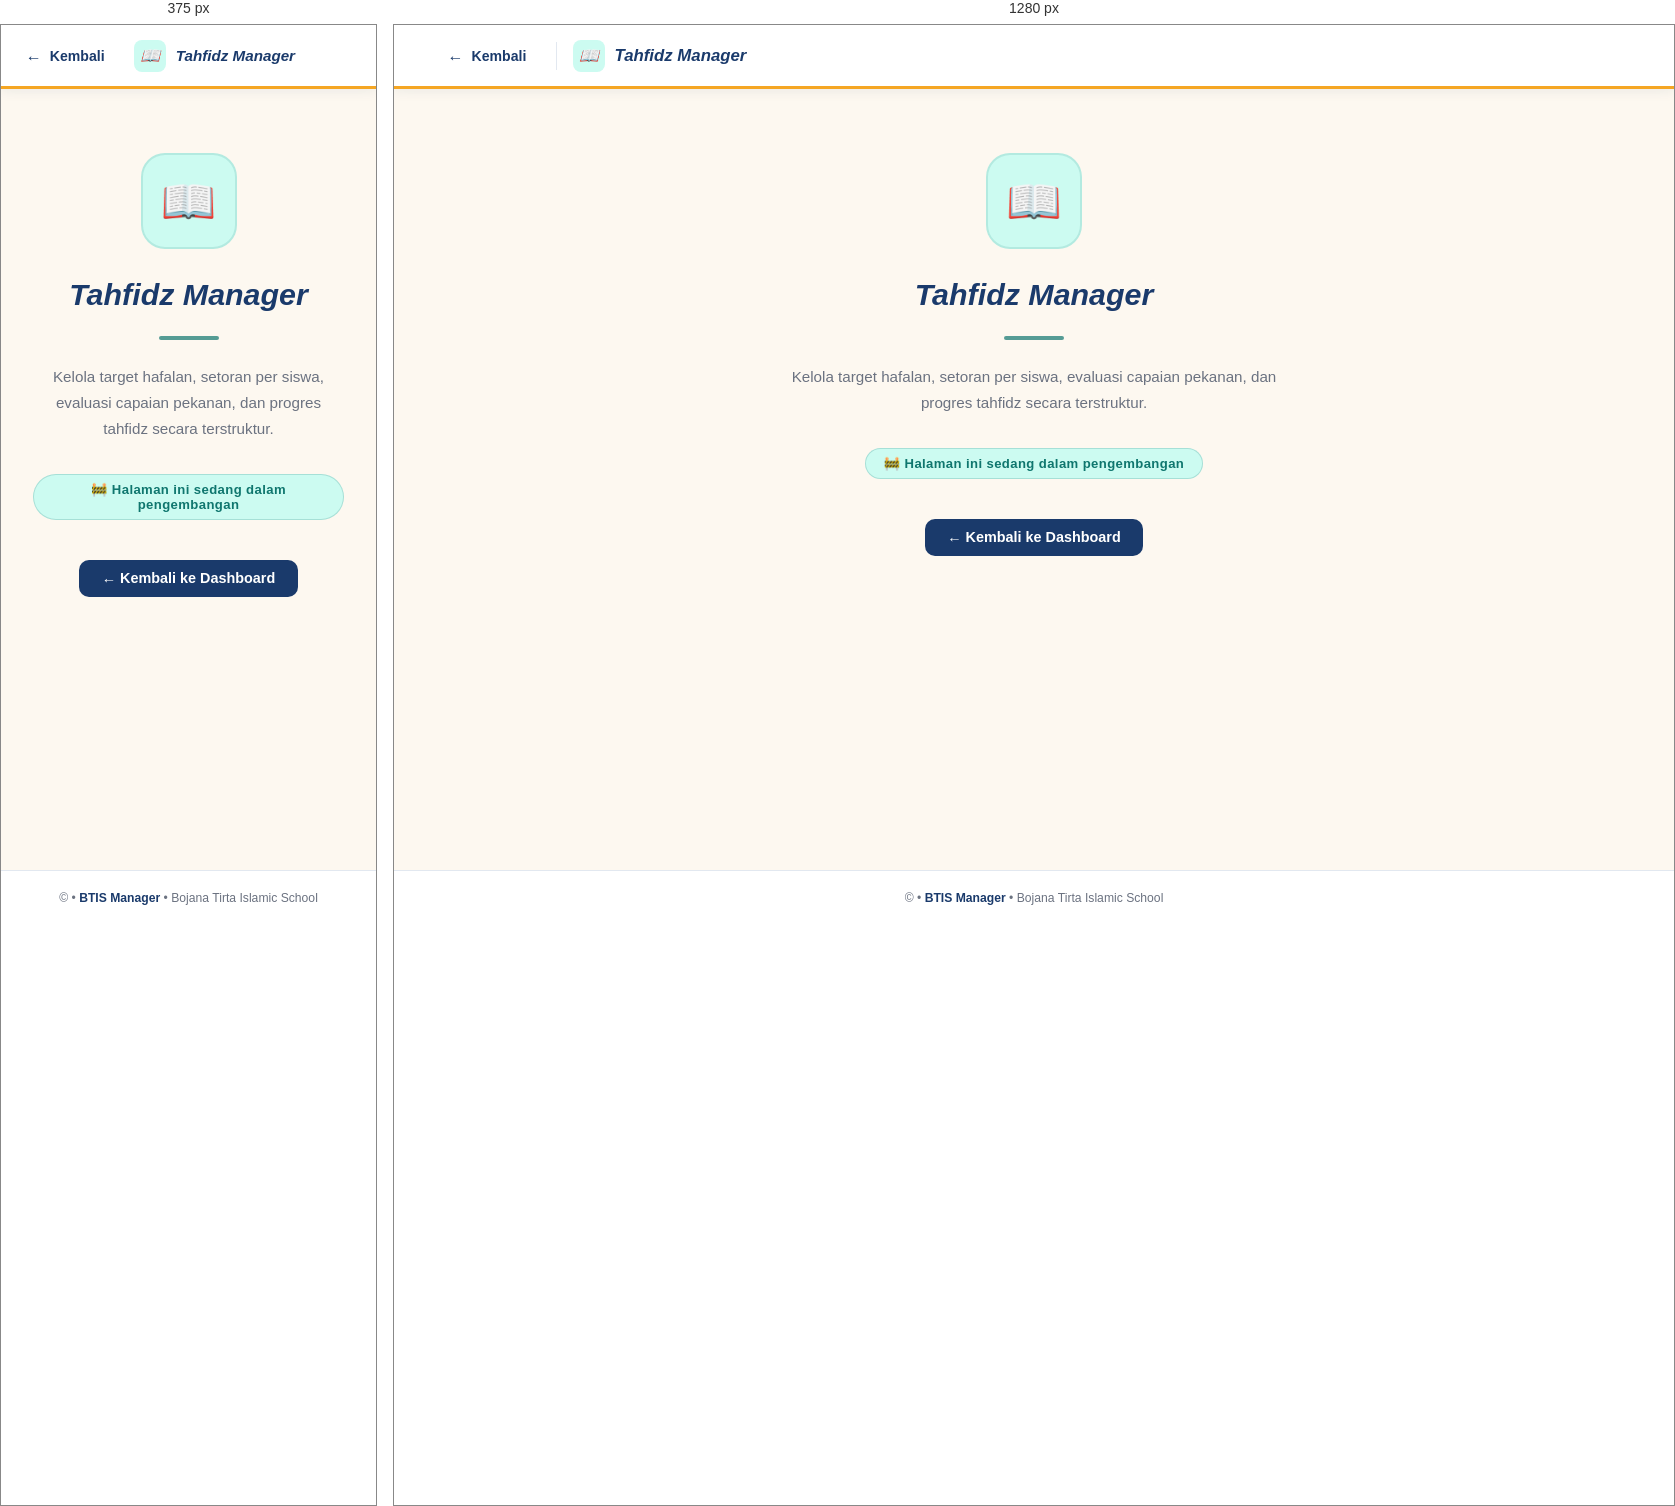
Rendered at 375 px and 1280 px, left to right.

<!-- file: tahfidz.html -->
<!DOCTYPE html>
<html lang="id">
<head>
<meta charset="UTF-8">
<link rel="icon" href="assets/bojana.ico" type="image/x-icon">
<meta name="viewport" content="width=device-width, initial-scale=1.0">
<title>Tahfidz Manager — BTIS Manager</title>
<link href="https://fonts.googleapis.com/css2?family=Playfair+Display:wght@400;600;700&family=DM+Sans:wght@300;400;500;600&display=swap" rel="stylesheet">
<style>
  :root {
    --blue:       #1a3a6b;
    --blue-mid:   #2257a8;
    --blue-light: #e8f0fb;
    --orange:     #e8620a;
    --yellow:     #f5a623;
    --white:      #ffffff;
    --muted:      #6b7280;
    --border:     #e2e8f0;
    --accent:     #0f766e;
    --accent-bg:  #ccfbf1;
  }

  *, *::before, *::after { box-sizing: border-box; margin: 0; padding: 0; }

  body {
    font-family: 'DM Sans', sans-serif;
    background: #fdf8f0;
    color: #1a3a6b;
    min-height: 100vh;
    display: flex;
    flex-direction: column;
  }

  header {
    background: var(--white);
    border-bottom: 3px solid var(--yellow);
    padding: 0 2.5rem;
    height: 64px;
    display: flex;
    align-items: center;
    justify-content: space-between;
    box-shadow: 0 2px 12px rgba(26,58,107,.08);
    position: sticky;
    top: 0;
    z-index: 50;
  }

  .header-left {
    display: flex;
    align-items: center;
    gap: 1rem;
  }

  .back-btn {
    display: flex;
    align-items: center;
    gap: .5rem;
    font-size: .88rem;
    font-weight: 600;
    color: var(--blue);
    cursor: pointer;
    background: none;
    border: none;
    padding: .4rem .85rem;
    border-radius: 8px;
    transition: background .15s;
    text-decoration: none;
  }
  .back-btn:hover { background: var(--blue-light); }
  .back-btn .arrow { font-size: 1rem; }

  .divider-v {
    width: 1px;
    height: 28px;
    background: var(--border);
  }

  .page-title {
    display: flex;
    align-items: center;
    gap: .6rem;
    font-family: 'Eras Bold ITC', 'Eras ITC', 'Century Gothic', 'Gill Sans', 'Trebuchet MS', sans-serif;
    font-size: 1.05rem;
    font-weight: 700;
    font-style: italic;
    color: var(--blue);
  }

  .page-title .icon-wrap {
    width: 32px;
    height: 32px;
    border-radius: 8px;
    background: var(--accent-bg);
    display: flex;
    align-items: center;
    justify-content: center;
    font-size: 1rem;
  }

  main {
    max-width: 900px;
    margin: 0 auto;
    padding: 4rem 2rem 6rem;
    text-align: center;
  }

  .coming-soon-wrap {
    animation: fadeUp .4s ease both;
  }

  @keyframes fadeUp {
    from { opacity: 0; transform: translateY(24px); }
    to   { opacity: 1; transform: translateY(0); }
  }

  .cs-icon-big {
    width: 96px;
    height: 96px;
    border-radius: 24px;
    background: var(--accent-bg);
    border: 2px solid #0f766e22;
    display: flex;
    align-items: center;
    justify-content: center;
    font-size: 2.8rem;
    margin: 0 auto 1.75rem;
  }

  .cs-title {
    font-family: 'Eras Bold ITC', 'Eras ITC', 'Century Gothic', 'Gill Sans', 'Trebuchet MS', sans-serif;
    font-size: 1.9rem;
    font-weight: 700;
    font-style: italic;
    color: var(--blue);
    margin-bottom: .6rem;
  }

  .cs-desc {
    font-size: .95rem;
    color: var(--muted);
    max-width: 500px;
    margin: 0 auto 2rem;
    line-height: 1.7;
  }

  .cs-badge {
    display: inline-flex;
    align-items: center;
    gap: .4rem;
    background: var(--accent-bg);
    color: var(--accent);
    border: 1.5px solid #0f766e33;
    border-radius: 99px;
    padding: .45rem 1.1rem;
    font-size: .82rem;
    font-weight: 700;
    letter-spacing: .03em;
  }

  .cs-divider {
    width: 60px;
    height: 4px;
    background: var(--accent);
    border-radius: 2px;
    margin: 1.5rem auto;
    opacity: .7;
  }

  .back-link {
    display: inline-flex;
    align-items: center;
    gap: .45rem;
    margin-top: 2.5rem;
    padding: .65rem 1.4rem;
    background: var(--blue);
    color: #fff;
    border-radius: 10px;
    font-weight: 600;
    font-size: .9rem;
    text-decoration: none;
    transition: background .2s, transform .15s;
  }
  .back-link:hover { background: var(--blue-mid); transform: translateY(-2px); }

  footer {
    text-align: center;
    padding: 1.25rem 2rem;
    font-size: .76rem;
    color: var(--muted);
    border-top: 1px solid var(--border);
    background: var(--white);
    margin-top: auto;
  }
  footer strong { color: var(--blue); }
  html, body { overflow-x: hidden; }
  @media (max-width:640px) {
    header { padding:0 .7rem; flex-wrap:wrap; gap:.4rem; }
    header .divider-v { display:none; }
    .page-title { font-size:.95rem; }
  }
</style>
</head>
<body>

<header>
  <div class="header-left">
    <a class="back-btn" href="index.html">
      <span class="arrow">←</span> Kembali
    </a>
    <div class="divider-v"></div>
    <div class="page-title">
      <div class="icon-wrap">📖</div>
      Tahfidz Manager
    </div>
  </div>
</header>

<main>
  <div class="coming-soon-wrap">
    <div class="cs-icon-big">📖</div>
    <h1 class="cs-title">Tahfidz Manager</h1>
    <div class="cs-divider"></div>
    <p class="cs-desc">Kelola target hafalan, setoran per siswa, evaluasi capaian pekanan, dan progres tahfidz secara terstruktur.</p>
    <div class="cs-badge">🚧 Halaman ini sedang dalam pengembangan</div>
    <br>
    <a class="back-link" href="index.html">← Kembali ke Dashboard</a>
  </div>
</main>

<footer>
  © <script>document.write(new Date().getFullYear())</script> • <strong>BTIS Manager</strong> • Bojana Tirta Islamic School
</footer>

</body>
</html>